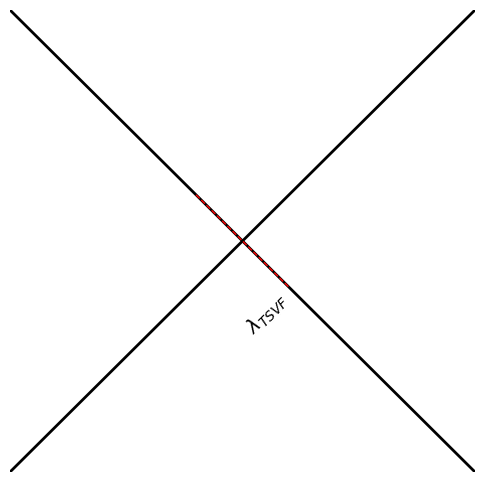

Write Python code to recreate this figure.
import matplotlib.pyplot as plt

fig, ax = plt.subplots(figsize=(6,6))

# Draw Penrose diagram elements
ax.plot([0,1], [0,1], 'k-', lw=2)  # Diagonal
ax.plot([0,1], [1,0], 'k-', lw=2)  # Other diagonal
ax.plot([0.4,0.6], [0.6,0.4], 'r--', lw=1)  # Retrocausal path

ax.text(0.5, 0.3, r'$\lambda_{TSVF}$', fontsize=14, rotation=45)
ax.set_xlim(0,1)
ax.set_ylim(0,1)
ax.axis('off')
plt.savefig('penrose_diagram.png', dpi=300, bbox_inches='tight')
plt.close()
